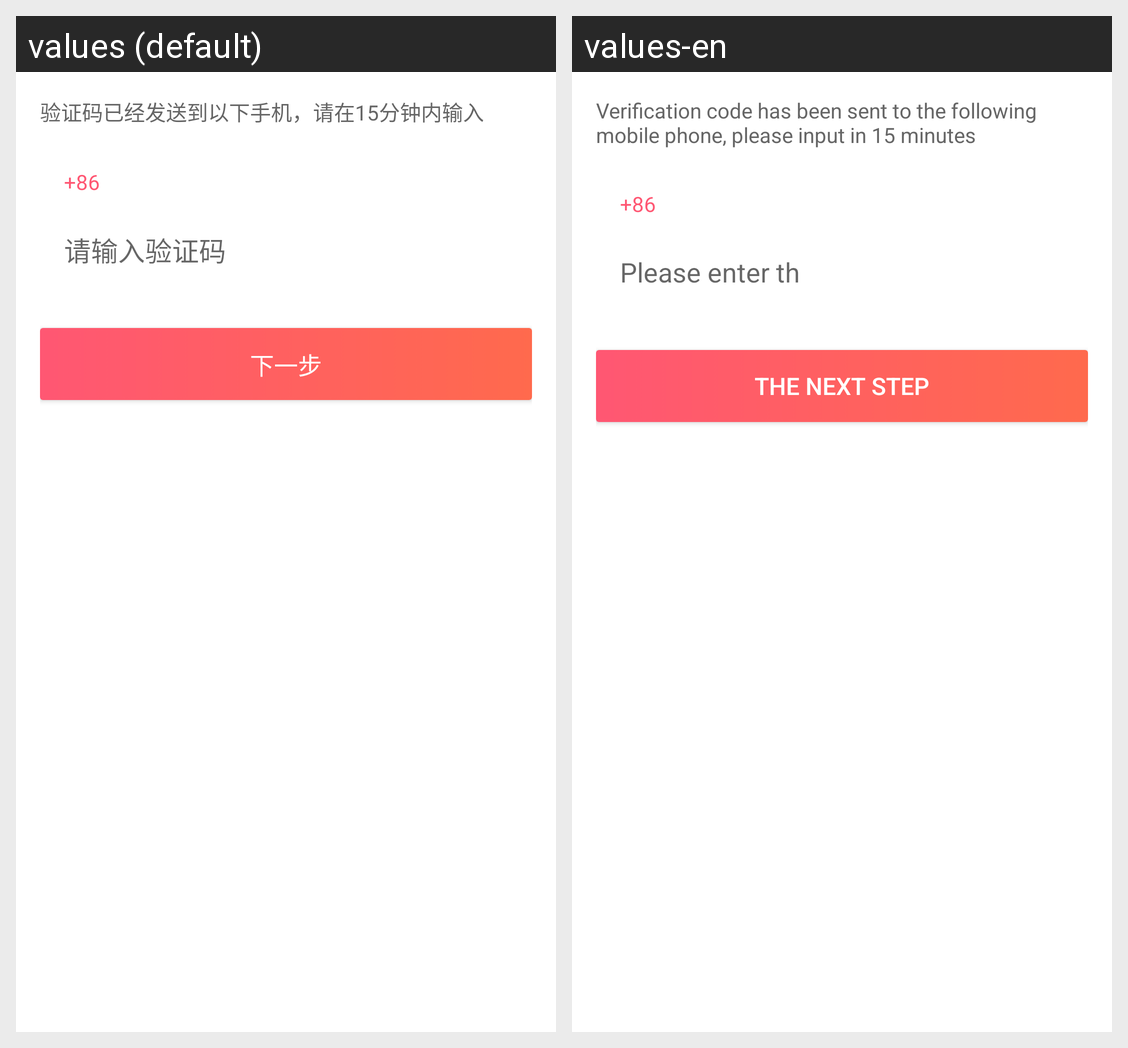

For this localized Android screen grid, give each drawn string resource with its value in every locale shown.
Android screen res/layout/activity_sign_up_step2.xml rendered under 2 locales, left to right: values (default), values-en. Device: Nexus 5 (rendered at 1080×1920; each locale shown at half size, 540×960, under a caption strip naming it); theme AppTheme.ActionBar.
Strings drawn on this screen, with the default value and each locale's value (text and hints the layout hard-codes, and strings that could not be matched under every locale, appear in the picture but are not listed):

ver_code_already_send
  values: 验证码已经发送到以下手机，请在15分钟内输入
  values-en: Verification code has been sent to the following mobile phone, please input in 15 minutes

input_vertify_code
  values: 请输入验证码
  values-en: Please enter the verification code

next
  values: 下一步
  values-en: The next step
